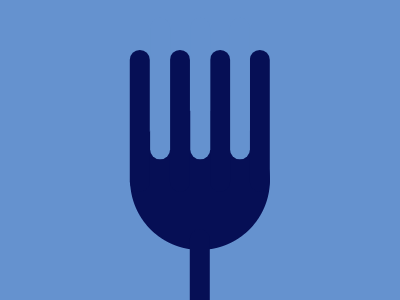

Write the HTML and CSS that draws this image.

<div></div>
<style>
  body {
	margin:0;
    background:radial-gradient(circle at 50% 60%,#060f55 73.5q ,#6592cf 74.5q);
   	padding: 40 109; 
  }
  div {
    color: 060F55;
    width: 18.4;
    height: 140;
   border: 1px solid #6592cf;
    border-radius: 21px;
    box-shadow: 22q 10.5q,
      43.5q -24q #6592cf,
      64.5q 10.5q,
      86q -24q #6592cf,
      107q 10.5q,
      128q -24q #6592cf,
      149q 10.5q,
      85.5q 200q
  }
</style>